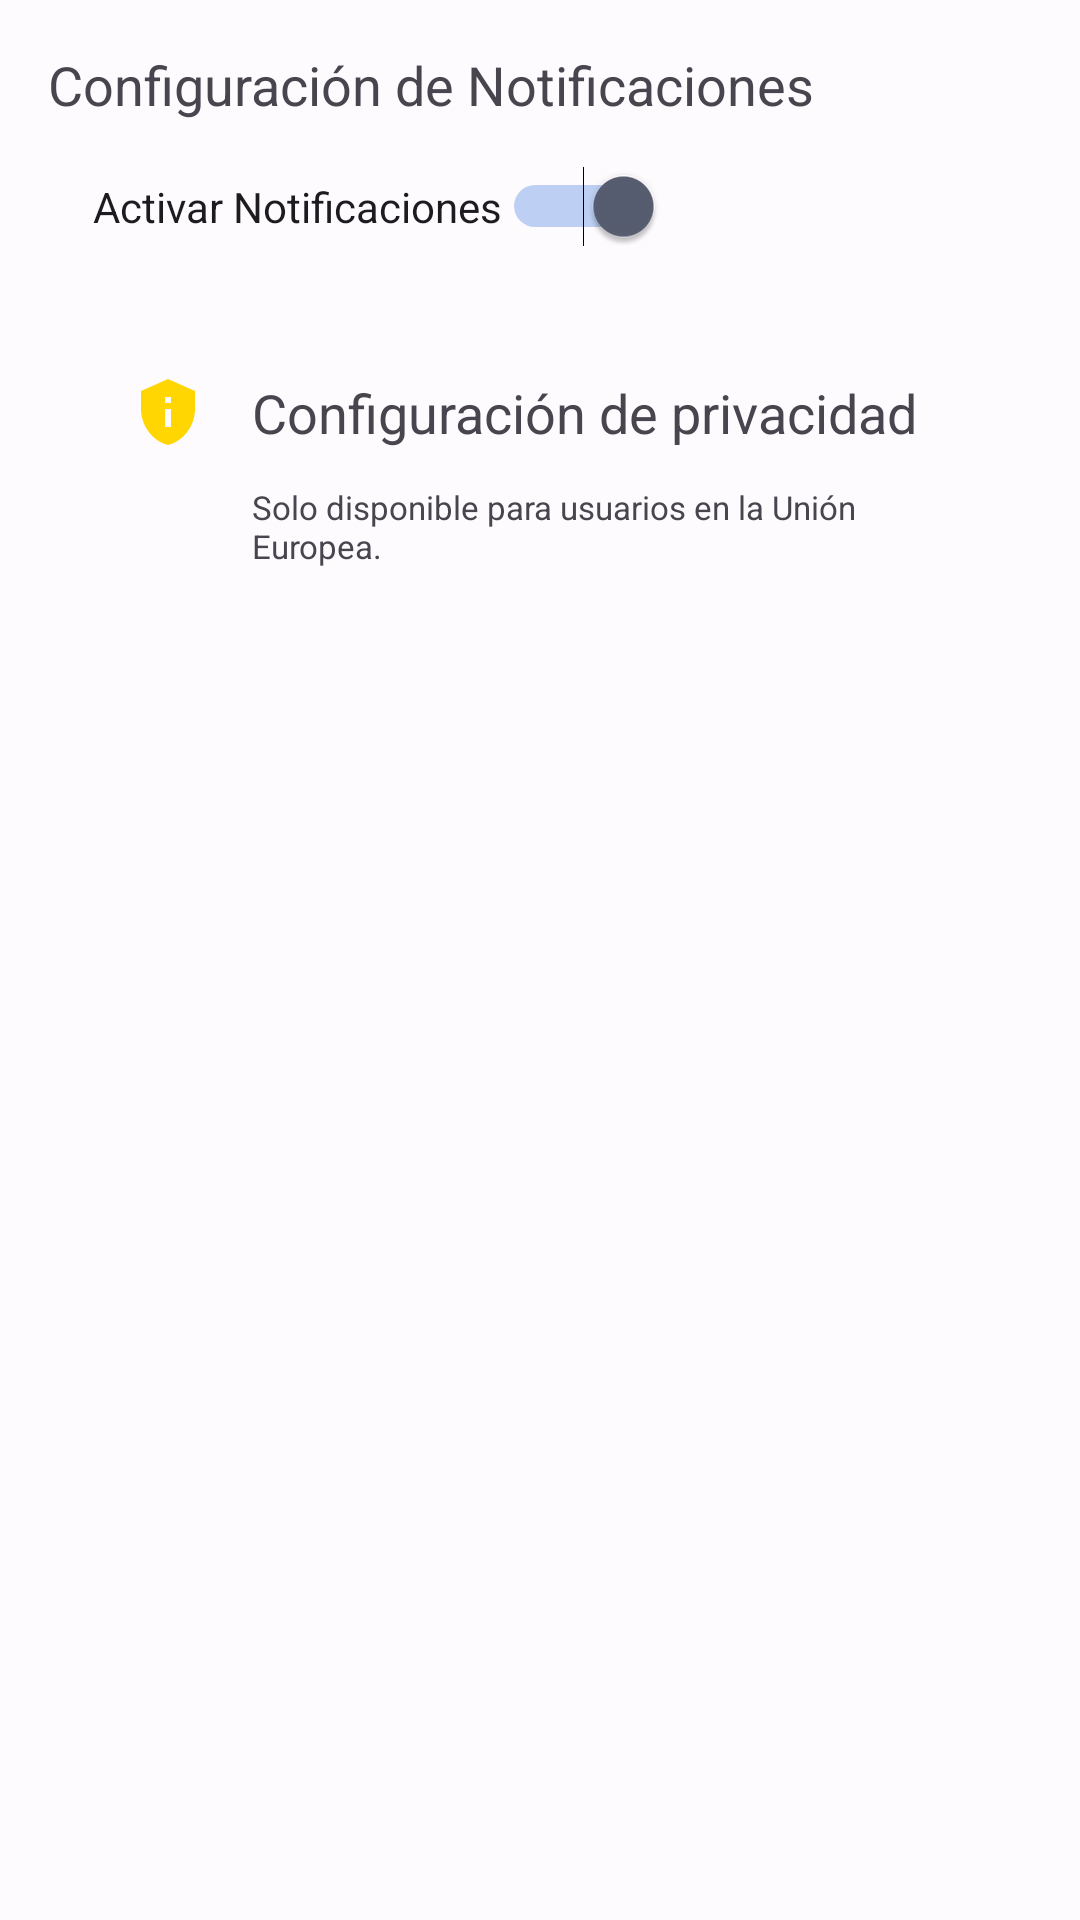

Here is an Android app screen rendered from its layout file. Give the layout XML and the strings, colors and styles it references.
<!-- AndroidManifest.xml: application theme Theme.MENULATERAL -->
<!-- res/layout/fragment_configuration.xml -->
<?xml version="1.0" encoding="utf-8"?>
<LinearLayout xmlns:android="http://schemas.android.com/apk/res/android"
    android:layout_width="match_parent"
    android:layout_height="match_parent"
    android:orientation="vertical"
    android:padding="16dp">

    <TextView
        android:id="@+id/tv_notificaciones"
        android:layout_width="wrap_content"
        android:layout_height="wrap_content"
        android:text="@string/notificaciones"
        android:textSize="18sp" />
    <Switch
        android:id="@+id/switch_notificaciones"
        android:layout_width="wrap_content"
        android:layout_height="wrap_content"
        android:layout_margin="15dp"
        android:backgroundTint="?attr/colorPrimary"
        android:trackTint="?attr/colorPrimary"
        android:text="@string/activar_notificaciones"
        android:checked="true" />

    
    <LinearLayout
        android:layout_width="match_parent"
        android:layout_height="wrap_content"
        android:orientation="vertical"
        android:padding="16dp">

        

        
        <TextView
            android:id="@+id/privacy_settings_button"
            android:layout_width="match_parent"
            android:layout_height="wrap_content"
            android:text="Configuración de privacidad"
            android:textSize="18sp"
            android:padding="12dp"
            android:background="?attr/selectableItemBackground"
            android:clickable="true"
            android:focusable="true"
            android:drawableStart="@drawable/ic_privacy_tip_24"
            android:drawablePadding="16dp"/>

        
        
        <TextView
            android:layout_width="match_parent"
            android:layout_height="wrap_content"
            android:text="@string/solo_uni_europea"
            android:textSize="11sp"
            android:textColor="?android:attr/textColorSecondary"
            android:paddingStart="52dp"
            android:paddingEnd="12dp"/>

    </LinearLayout>






</LinearLayout>
<!-- resources referenced by this layout -->
<resources>
  <!-- drawable ic_privacy_tip_24 (drawable) -->
  <vector xmlns:android="http://schemas.android.com/apk/res/android" android:height="24dp" android:tint="#FFD502" android:viewportHeight="24" android:viewportWidth="24" android:width="24dp">
        
      <path android:fillColor="@android:color/white" android:pathData="M12,1L3,5v6c0,5.55 3.84,10.74 9,12c5.16,-1.26 9,-6.45 9,-12V5L12,1L12,1zM11,7h2v2h-2V7zM11,11h2v6h-2V11z"/>
      
  </vector>
  <string name="activar_notificaciones">Activar Notificaciones</string>
  <string name="notificaciones">Configuración de Notificaciones</string>
  <string name="solo_uni_europea">Solo disponible para usuarios en la Unión Europea.</string>
  <style name="Theme.MENULATERAL" parent="Theme.Material3.Light.NoActionBar">
          
          <item name="colorPrimary">@color/md_theme_light_primary</item>
          <item name="colorOnPrimary">@color/md_theme_light_onPrimary</item>
          <item name="colorPrimaryContainer">@color/md_theme_light_primaryContainer</item>
          <item name="colorOnPrimaryContainer">@color/md_theme_light_onPrimaryContainer</item>
          <item name="colorSecondary">@color/md_theme_light_secondary</item>
          <item name="colorOnSecondary">@color/md_theme_light_onSecondary</item>
          
          <item name="android:colorBackground">@color/md_theme_light_background</item>
          <item name="colorOnBackground">@color/md_theme_light_onBackground</item>
          <item name="colorSurface">@color/md_theme_light_surface</item>
          <item name="colorOnSurface">@color/md_theme_light_onSurface</item>
          <item name="colorSurfaceVariant">@color/md_theme_light_surfaceVariant</item>
          <item name="colorOnSurfaceVariant">@color/md_theme_light_onSurfaceVariant</item>
  
          
          <item name="android:activityOpenEnterAnimation">@anim/appear_from_top</item>
  
          
          <item name="android:activityOpenExitAnimation">@anim/stay_put</item>
  
          
          <item name="android:activityCloseEnterAnimation">@anim/stay_put</item>
  
          
          <item name="android:activityCloseExitAnimation">@anim/disappear_to_bottom
          </item> 
      </style>
  <color name="md_theme_light_primary">#0056D0</color>
  <color name="md_theme_light_onPrimary">#FFFFFF</color>
  <color name="md_theme_light_primaryContainer">#DAE2FF</color>
  <color name="md_theme_light_onPrimaryContainer">#001847</color>
  <color name="md_theme_light_secondary">#585E71</color>
  <color name="md_theme_light_onSecondary">#FFFFFF</color>
  <color name="md_theme_light_background">#FEFBFF</color>
  <color name="md_theme_light_onBackground">#1B1B1F</color>
  <color name="md_theme_light_surface">#FEFBFF</color>
  <color name="md_theme_light_onSurface">#1B1B1F</color>
  <color name="md_theme_light_surfaceVariant">#0B0B0B</color>
  <color name="md_theme_light_onSurfaceVariant">#44464F</color>
</resources>
